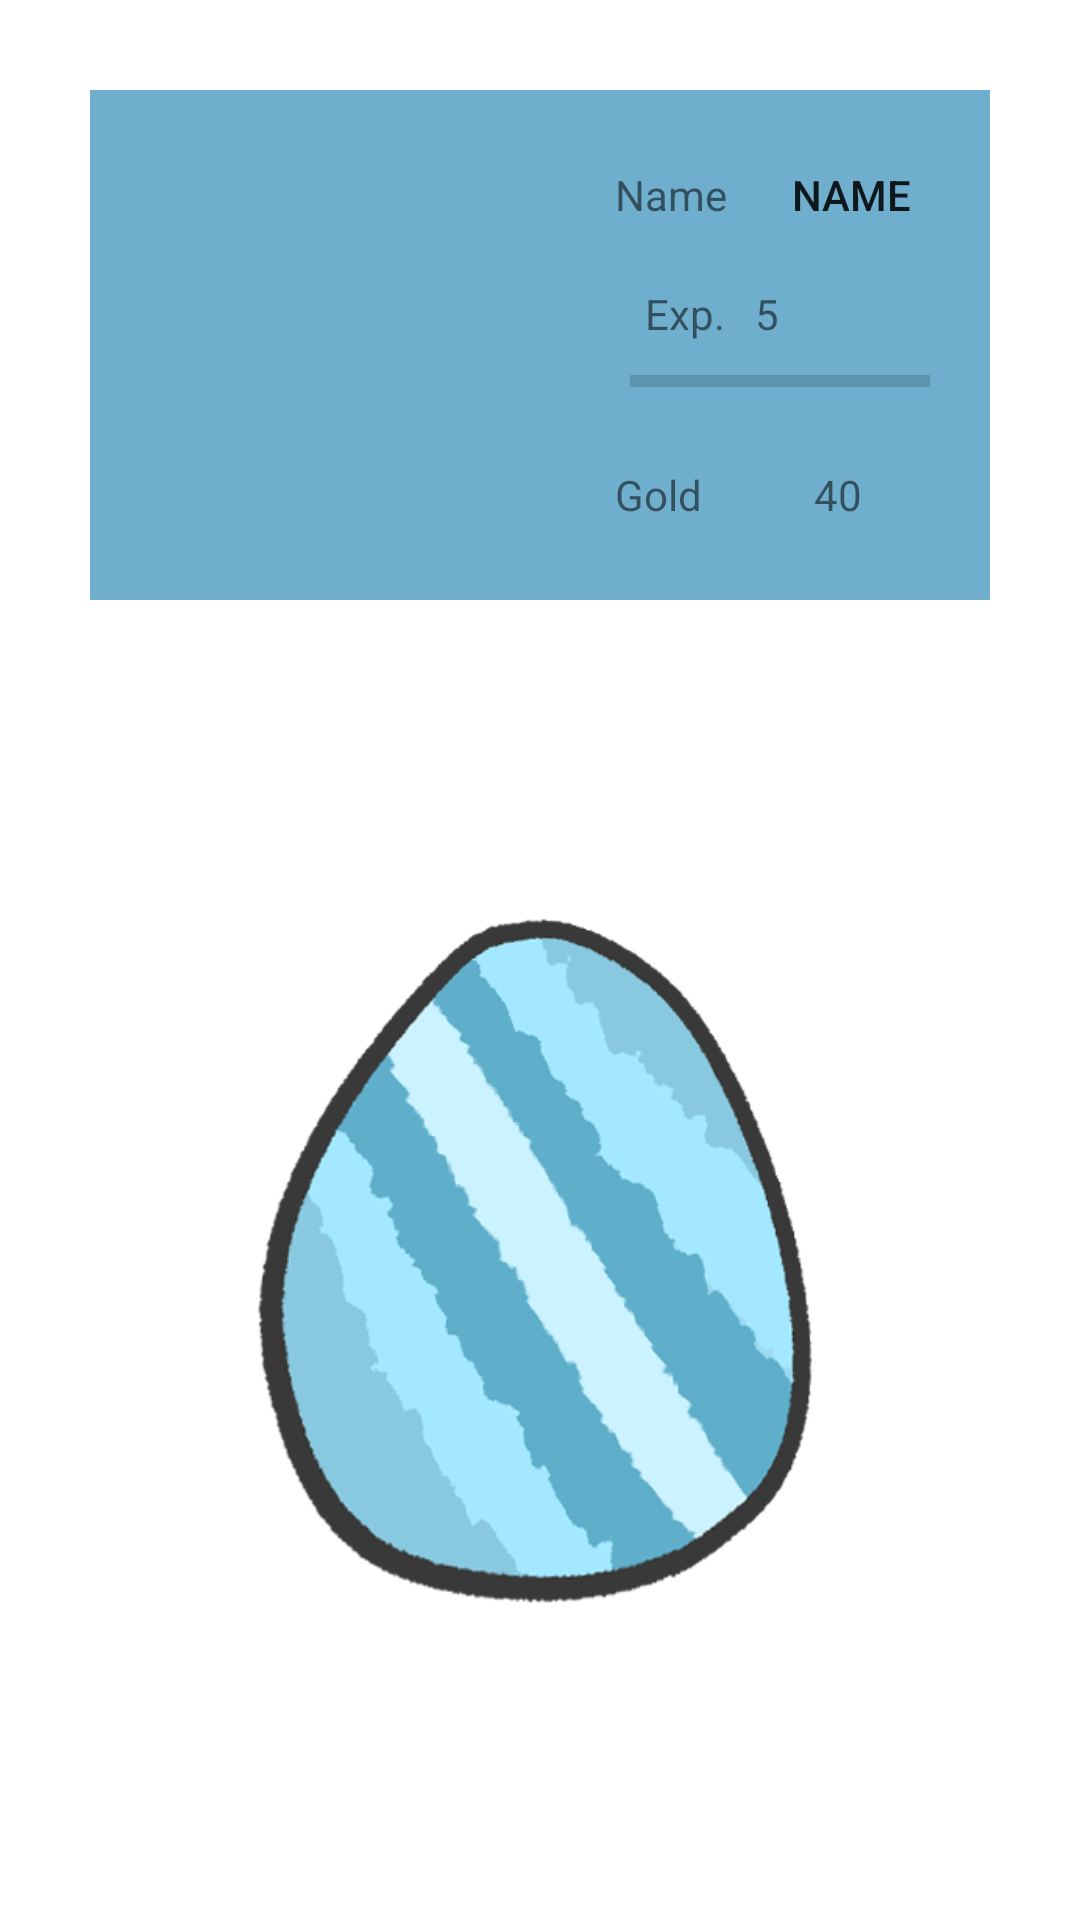

Layout XML and referenced resources for this Android screen:
<!-- AndroidManifest.xml: application theme Theme.TodoneList -->
<!-- res/layout/fragment_stat.xml -->
<?xml version="1.0" encoding="utf-8"?>
<LinearLayout xmlns:android="http://schemas.android.com/apk/res/android"
    xmlns:app="http://schemas.android.com/apk/res-auto"
    xmlns:tools="http://schemas.android.com/tools"
    android:layout_width="match_parent"
    android:layout_height="match_parent"
    android:foregroundTint="#AE3838"
    android:orientation="vertical"
    tools:context=".ui.activity.MainActivity">

    <LinearLayout
        android:layout_width="match_parent"
        android:layout_height="wrap_content"
        android:layout_marginLeft="30dp"
        android:layout_marginTop="30dp"
        android:layout_marginRight="30dp"
        android:layout_marginBottom="10dp"
        android:padding="10dp"
        android:background="#6FAECC"
        >

        <ImageView
            android:id="@+id/profile_img_user"
            android:layout_width="150dp"
            android:layout_height="150dp"
            android:contentDescription="TODO"
            android:src="@drawable/ic_launcher_foreground" />

        <LinearLayout
            android:layout_width="match_parent"
            android:layout_height="match_parent"
            android:layout_marginStart="10dp"
            android:orientation="vertical">

            <LinearLayout
                android:layout_width="match_parent"
                android:layout_height="match_parent"
                android:layout_weight="1"
                android:orientation="horizontal"
                >

                <TextView
                    android:id="@+id/name"
                    android:layout_width="wrap_content"
                    android:layout_height="match_parent"
                    android:gravity="center"
                    android:layout_margin="5dp"
                    android:text="@string/stat_name" />
                
                <Button
                    android:id="@+id/nameUserBtn"
                    android:layout_width="match_parent"
                    android:layout_height="match_parent"
                    android:layout_margin="5dp"
                    android:background="@color/transparent"
                    android:text="@string/stat_name" />
            </LinearLayout>

            <LinearLayout
                android:layout_width="match_parent"
                android:layout_height="match_parent"
                android:layout_weight="1"
                android:orientation="vertical">

                <LinearLayout
                    android:layout_width="match_parent"
                    android:layout_height="wrap_content"
                    android:paddingLeft="10dp"
                    android:orientation="horizontal">

                    <TextView
                        android:id="@+id/exp"
                        android:layout_width="wrap_content"
                        android:layout_height="wrap_content"
                        android:layout_margin="5dp"
                        android:text="@string/stat_level" />

                    <TextView
                        android:id="@+id/exp_user"
                        android:layout_width="wrap_content"
                        android:layout_height="wrap_content"
                        android:layout_margin="5dp"
                        android:text="5" />

                </LinearLayout>

                <ProgressBar
                    android:id="@+id/progressBar"
                    style="?android:attr/progressBarStyleHorizontal"
                    android:layout_width="match_parent"
                    android:layout_height="wrap_content"
                    android:layout_marginLeft="10dp"
                    android:layout_marginRight="10dp"
                    android:progressTint="#3700B2" />
            </LinearLayout>

            <LinearLayout
                android:layout_width="match_parent"
                android:layout_height="match_parent"
                android:layout_weight="1"
                android:orientation="horizontal">

                <TextView
                    android:id="@+id/gold"
                    android:layout_width="wrap_content"
                    android:layout_height="match_parent"
                    android:gravity="center"
                    android:layout_margin="5dp"
                    android:text="@string/stat_gold" />

                <TextView
                    android:id="@+id/gold_user"
                    android:layout_width="match_parent"
                    android:layout_height="match_parent"
                    android:gravity="center"
                    android:layout_margin="5dp"
                    android:text="40"
                    android:hint="0"
                    />
            </LinearLayout>

        </LinearLayout>

    </LinearLayout>

    <LinearLayout
        android:layout_width="match_parent"
        android:layout_height="match_parent"
        android:gravity="center"
        android:orientation="vertical">

        
    <ImageView
        android:id="@+id/imageView2"
        android:layout_width="wrap_content"
        android:layout_height="wrap_content"
        android:layout_gravity="center"
        android:padding="50dp"
        android:scaleType="centerInside"
        android:src="@drawable/egg"

        />


        
    </LinearLayout>

</LinearLayout>
<!-- resources referenced by this layout -->
<resources>
  <color name="transparent">#00FFFFFF</color>
  <!-- drawable egg: png bitmap (drawable, 59314 bytes) -->
  <string name="stat_gold">Gold</string>
  <string name="stat_level">Exp.</string>
  <string name="stat_name">Name</string>
  <style name="Theme.TodoneList" parent="Theme.MaterialComponents.DayNight.NoActionBar">
          
          <item name="colorPrimary">#1DA0C8</item>
          <item name="colorPrimaryVariant">@color/purple_700</item>
          <item name="colorOnPrimary">@color/white</item>
          
          <item name="colorSecondary">#0684BD</item>
          <item name="colorSecondaryVariant">@color/teal_700</item>
          <item name="colorOnSecondary">@color/black</item>
          
          <item name="android:statusBarColor" tools:targetApi="l">?attr/colorPrimaryVariant</item>
          
      </style>
  <color name="purple_700">#FF3700B3</color>
  <color name="white">#FFFFFFFF</color>
  <color name="teal_700">#FF018786</color>
  <color name="black">#FF000000</color>
</resources>
